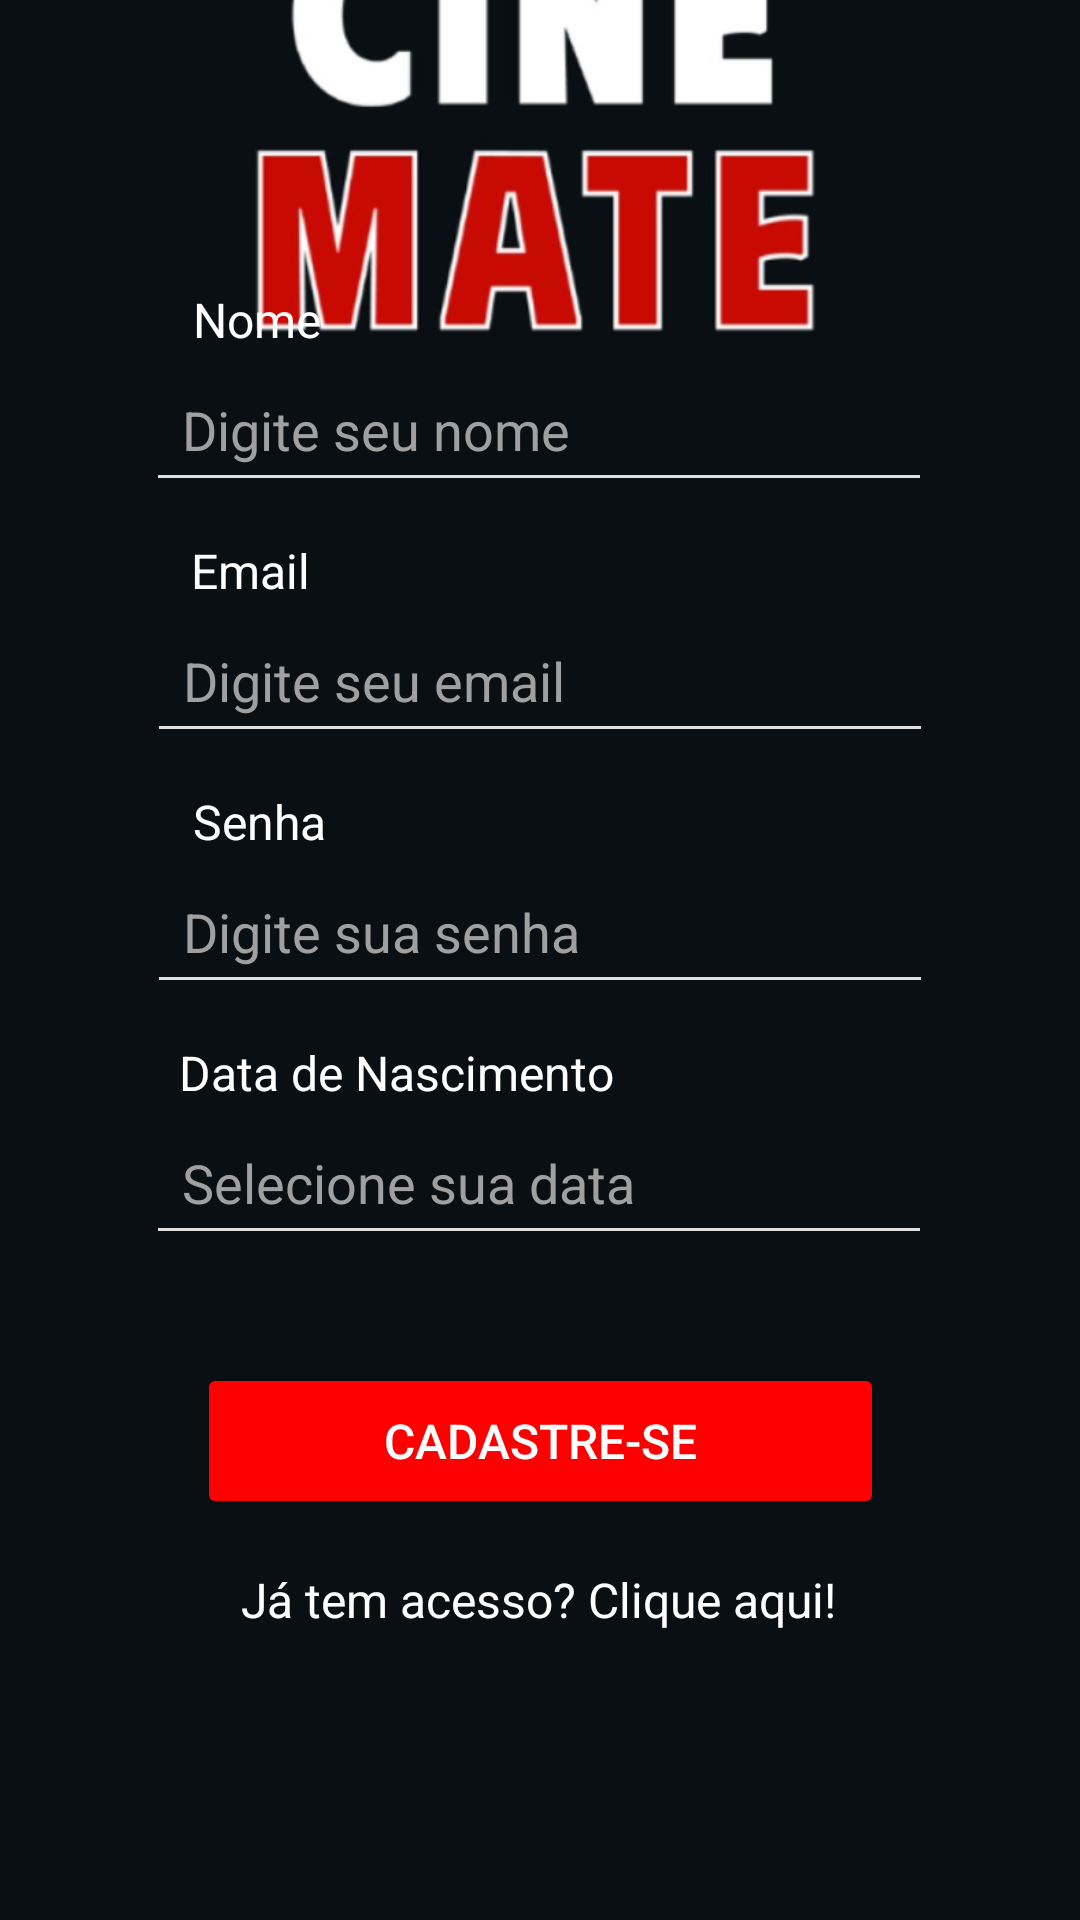

Here is an Android app screen rendered from its layout file. Give the layout XML and the strings, colors and styles it references.
<!-- AndroidManifest.xml: application theme Theme.CineMate -->
<!-- res/layout/fragment_cadastro.xml -->
<?xml version="1.0" encoding="utf-8"?>
<androidx.constraintlayout.widget.ConstraintLayout
    xmlns:android="http://schemas.android.com/apk/res/android"
    xmlns:app="http://schemas.android.com/apk/res-auto"
    xmlns:tools="http://schemas.android.com/tools"
    android:layout_width="match_parent"
    android:layout_height="match_parent"
    android:background="#090F13"
    tools:context="com.cinemate.app.ui.fragments.login.CadastroFragment">


    <ImageView
        android:id="@+id/logoImage"
        android:layout_width="200dp"
        android:layout_height="160dp"
        android:layout_marginTop="4dp"
        android:contentDescription="Logo Cinemate"
        android:src="@drawable/logo"
        app:layout_constraintBottom_toTopOf="@+id/nameLabel"
        app:layout_constraintEnd_toEndOf="parent"
        app:layout_constraintHorizontal_bias="0.492"
        app:layout_constraintStart_toStartOf="parent"
        app:layout_constraintTop_toTopOf="parent"
        app:layout_constraintVertical_bias="0.577" />

    <TextView
        android:id="@+id/nameLabel"
        android:layout_width="wrap_content"
        android:layout_height="wrap_content"
        android:layout_marginBottom="4dp"
        android:text="Nome"
        android:textColor="#FFFFFF"
        android:textSize="16sp"
        app:layout_constraintBottom_toTopOf="@+id/nameInput"
        app:layout_constraintEnd_toEndOf="parent"
        app:layout_constraintHorizontal_bias="0.203"
        app:layout_constraintStart_toStartOf="parent" />

    <EditText
        android:id="@+id/nameInput"
        android:layout_width="262dp"
        android:layout_height="46dp"
        android:layout_marginBottom="12dp"
        android:backgroundTint="#E0E0E0"
        android:hint="Digite seu nome"
        android:padding="12dp"
        android:textColor="#FFFFFF"
        android:textColorHint="#A0A0A0"
        app:layout_constraintBottom_toTopOf="@+id/emailLabel"
        app:layout_constraintEnd_toEndOf="parent"
        app:layout_constraintHorizontal_bias="0.496"
        app:layout_constraintStart_toStartOf="parent" />


    <TextView
        android:id="@+id/emailLabel"
        android:layout_width="wrap_content"
        android:layout_height="wrap_content"
        android:layout_marginBottom="4dp"
        android:text="Email"
        android:textColor="#FFFFFF"
        android:textSize="16sp"
        app:layout_constraintBottom_toTopOf="@+id/emailInput"
        app:layout_constraintEnd_toEndOf="parent"
        app:layout_constraintHorizontal_bias="0.199"
        app:layout_constraintStart_toStartOf="parent" />

    <EditText
        android:id="@+id/emailInput"
        android:layout_width="262dp"
        android:layout_height="46dp"
        android:layout_marginBottom="12dp"
        android:backgroundTint="#E0E0E0"
        android:hint="Digite seu email"
        android:padding="12dp"
        android:textColor="#FFFFFF"
        android:textColorHint="#A0A0A0"
        app:layout_constraintBottom_toTopOf="@+id/passwordLabel"
        app:layout_constraintEnd_toEndOf="parent"
        app:layout_constraintStart_toStartOf="parent" />


    <TextView
        android:id="@+id/passwordLabel"
        android:layout_width="wrap_content"
        android:layout_height="wrap_content"
        android:layout_marginBottom="4dp"
        android:text="Senha"
        android:textColor="#FFFFFF"
        android:textSize="16sp"
        app:layout_constraintBottom_toTopOf="@+id/passwordInput"
        app:layout_constraintEnd_toEndOf="parent"
        app:layout_constraintHorizontal_bias="0.204"
        app:layout_constraintStart_toStartOf="parent" />

    <EditText
        android:id="@+id/passwordInput"
        android:layout_width="262dp"
        android:layout_height="46dp"
        android:layout_marginBottom="12dp"
        android:backgroundTint="#E0E0E0"
        android:hint="Digite sua senha"
        android:inputType="textPassword"
        android:padding="12dp"
        android:textColor="#FFFFFF"
        android:textColorHint="#A0A0A0"
        app:layout_constraintBottom_toTopOf="@+id/dateLabel"
        app:layout_constraintEnd_toEndOf="parent"
        app:layout_constraintStart_toStartOf="parent" />


    <TextView
        android:id="@+id/dateLabel"
        android:layout_width="wrap_content"
        android:layout_height="wrap_content"
        android:layout_marginBottom="4dp"
        android:text="Data de Nascimento"
        android:textColor="#FFFFFF"
        android:textSize="16sp"
        app:layout_constraintBottom_toTopOf="@+id/dateInput"
        app:layout_constraintEnd_toEndOf="parent"
        app:layout_constraintHorizontal_bias="0.278"
        app:layout_constraintStart_toStartOf="parent" />

    <EditText
        android:id="@+id/dateInput"
        android:layout_width="262dp"
        android:layout_height="46dp"
        android:layout_marginBottom="36dp"
        android:backgroundTint="#E0E0E0"
        android:focusable="false"
        android:hint="Selecione sua data"
        android:padding="12dp"
        android:textColor="#FFFFFF"
        android:textColorHint="#A0A0A0"
        app:layout_constraintBottom_toTopOf="@+id/btnCadastro"
        app:layout_constraintEnd_toEndOf="parent"
        app:layout_constraintHorizontal_bias="0.496"
        app:layout_constraintStart_toStartOf="parent" />

    <Button
        android:id="@+id/btnCadastro"
        android:layout_width="229dp"
        android:layout_height="52dp"
        android:layout_marginBottom="16dp"
        android:backgroundTint="#FF0000"
        android:padding="12dp"
        android:text="Cadastre-se"
        android:textColor="#FFFFFF"
        android:textSize="16sp"
        app:layout_constraintBottom_toTopOf="@+id/loginText"
        app:layout_constraintEnd_toEndOf="parent"
        app:layout_constraintStart_toStartOf="parent" />

    <TextView
        android:id="@+id/loginText"
        android:layout_width="wrap_content"
        android:layout_height="wrap_content"
        android:layout_marginBottom="96dp"
        android:text="Já tem acesso? Clique aqui!"
        android:textColor="#FFFFFF"
        android:textSize="16sp"
        app:layout_constraintBottom_toBottomOf="parent"
        app:layout_constraintEnd_toEndOf="parent"
        app:layout_constraintHorizontal_bias="0.497"
        app:layout_constraintStart_toStartOf="parent" />

</androidx.constraintlayout.widget.ConstraintLayout>
<!-- resources referenced by this layout -->
<resources>
  <!-- drawable logo: png bitmap (drawable, 82907 bytes) -->
  <style name="Theme.CineMate" parent="Base.Theme.CineMate" />
  <style name="Base.Theme.CineMate" parent="Theme.Material3.DayNight.NoActionBar">
          <item name="android:statusBarColor">@android:color/transparent</item>
          <item name="android:windowLightStatusBar">false</item>
      </style>
</resources>
